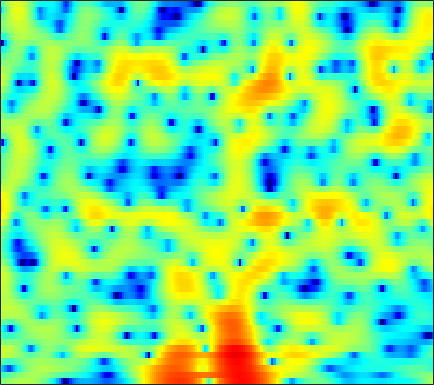

The data file committed next to this chart (first rows):
-0.14885, 0.11054, 0.46399, 0.82896, 1.1036, 1.4287, 1.7109, 1.8955, 2.1036, 2.2661, 2.3554, 2.3784, 2.3466, 2.2417, 2.105, 1.8428, 1.4664, 1.0953, 0.50985, -0.21226, -1.0752, -1.8242, -2.9939, -4.4174
-3.864, -3.411, -2.844, -2.309, -1.913, -1.384, -0.8558, -0.4673, 0.03016, 0.4923, 0.9066, 1.182, 1.491, 1.724, 1.843, 1.927, 1.921, 1.857, 1.696, 1.451, 1.127, 0.8371, 0.3984, -0.08478
-7.98, -9.443, -12.06, -15.2, -16.16, -13.4, -9.779, -7.559, -5.215, -3.39, -1.952, -1.066, -0.09525, 0.6795, 1.142, 1.629, 1.984, 2.176, 2.345, 2.426, 2.434, 2.399, 2.3, 2.159
-1.657, -2.192, -2.834, -3.289, -3.436, -3.339, -2.948, -2.523, -1.871, -1.215, -0.6092, -0.2112, 0.2582, 0.6565, 0.9083, 1.188, 1.405, 1.523, 1.624, 1.648, 1.599, 1.515, 1.341, 1.109
3.422, 3.275, 3.045, 2.774, 2.547, 2.202, 1.802, 1.46, 0.9425, 0.3333, -0.3425, -0.8616, -1.474, -1.867, -1.946, -1.699, -1.188, -0.7374, -0.1826, 0.204, 0.3602, 0.2985, -0.06445, -0.8006
3.368, 3.448, 3.436, 3.287, 3.092, 2.697, 2.131, 1.56, 0.5669, -0.7647, -2.561, -4.361, -7.667, -12.2, -13.77, -9.787, -5.898, -3.828, -1.863, -0.5694, 0.2359, 0.5729, 0.6947, 0.4961
-0.3026, -0.1347, -0.009212, 0.02808, 0.01107, -0.06227, -0.1953, -0.3337, -0.5669, -0.8486, -1.162, -1.387, -1.618, -1.702, -1.631, -1.356, -0.9215, -0.5388, -0.01924, 0.4439, 0.806, 1.002, 1.15, 1.185
-3.293, -3.471, -3.765, -3.999, -4.062, -3.9, -3.465, -3.01, -2.336, -1.665, -1.048, -0.6361, -0.1462, 0.2805, 0.5676, 0.9137, 1.222, 1.428, 1.662, 1.839, 1.961, 2.002, 1.981, 1.883
-4.515, -5.765, -8.361, -12.88, -19.24, -18.17, -10.5, -7.254, -4.34, -2.355, -0.9346, -0.1334, 0.6822, 1.258, 1.576, 1.883, 2.093, 2.2, 2.299, 2.36, 2.382, 2.373, 2.323, 2.204
-0.6086, -1.069, -1.786, -2.433, -2.719, -2.638, -2.013, -1.351, -0.4255, 0.3774, 0.9802, 1.277, 1.474, 1.457, 1.322, 1.008, 0.6128, 0.3135, -0.004043, -0.1464, -0.07526, 0.08186, 0.3579, 0.6045
2.572, 2.583, 2.562, 2.518, 2.492, 2.474, 2.471, 2.469, 2.432, 2.31, 2.06, 1.761, 1.162, 0.284, -0.6069, -2.204, -4.434, -6.669, -10.36, -12.29, -9.491, -7.033, -4.558, -2.94
2.939, 3.102, 3.216, 3.232, 3.193, 3.073, 2.882, 2.695, 2.379, 1.994, 1.518, 1.087, 0.3863, -0.4821, -1.275, -2.544, -4.062, -5.291, -6.727, -7.247, -6.549, -5.58, -4.288, -3.27
2.472, 2.666, 2.762, 2.681, 2.517, 2.185, 1.742, 1.362, 0.8251, 0.2974, -0.1862, -0.4961, -0.8352, -1.11, -1.285, -1.484, -1.649, -1.743, -1.792, -1.741, -1.589, -1.425, -1.206, -1.041
2.705, 2.785, 2.657, 2.273, 1.809, 0.9711, -0.1175, -1.083, -2.514, -3.931, -4.96, -5.212, -4.802, -3.898, -3.128, -2.158, -1.326, -0.8046, -0.2273, 0.2258, 0.5733, 0.7639, 0.928, 0.9786
3.508, 3.374, 2.958, 2.266, 1.542, 0.2645, -1.443, -3.104, -6.06, -10.58, -19.24, -21.13, -11.93, -7.434, -5.232, -3.12, -1.581, -0.6802, 0.2645, 0.9533, 1.439, 1.667, 1.821, 1.808
4.109, 3.82, 3.249, 2.461, 1.74, 0.608, -0.6937, -1.754, -3.175, -4.444, -5.277, -5.473, -5.114, -4.275, -3.488, -2.393, -1.331, -0.6064, 0.2378, 0.9211, 1.405, 1.633, 1.724, 1.55
4.537, 4.133, 3.412, 2.491, 1.69, 0.5055, -0.7519, -1.694, -2.864, -3.832, -4.491, -4.755, -4.771, -4.424, -3.974, -3.169, -2.206, -1.438, -0.4226, 0.5062, 1.264, 1.692, 2.016, 2.013
3.813, 3.258, 2.283, 1.03, -0.1058, -1.849, -3.858, -5.513, -7.751, -9.725, -10.96, -11.3, -11.16, -10.64, -10.05, -8.8, -7.012, -5.456, -3.378, -1.468, 0.1507, 1.148, 2.18, 2.862
1.545, 0.8614, -0.3484, -1.915, -3.355, -5.69, -8.604, -11.36, -16.36, -25.37, -30.74, -23.52, -20.4, -20.72, -23.56, -33.59, -18.45, -12.87, -7.923, -4.402, -1.759, -0.1896, 1.46, 2.712
-0.4853, -1.295, -2.668, -4.366, -5.813, -7.937, -10.18, -11.83, -13.81, -15.24, -15.86, -15.88, -15.49, -14.88, -14.29, -12.99, -10.83, -8.878, -6.196, -3.704, -1.548, -0.1534, 1.399, 2.649
-1.45, -2.441, -4.111, -6.169, -7.993, -10.78, -13.89, -15.97, -17.25, -16.35, -14.61, -13.25, -11.6, -10.05, -8.903, -7.366, -5.778, -4.579, -2.978, -1.458, -0.04529, 0.9065, 2.04, 2.986
-1.159, -2.156, -3.775, -5.801, -7.62, -10.61, -14.38, -17.44, -18.81, -15.82, -12.7, -10.77, -8.655, -6.878, -5.693, -4.227, -2.896, -1.958, -0.7932, 0.279, 1.241, 1.878, 2.619, 3.231
-0.01817, -0.8187, -2.041, -3.426, -4.521, -5.921, -7.107, -7.715, -8.023, -7.731, -6.947, -6.196, -5.074, -3.916, -3.081, -2.019, -1.051, -0.3801, 0.4381, 1.162, 1.788, 2.202, 2.655, 2.989
1.657, 0.9352, -0.2581, -1.631, -2.73, -4.155, -5.278, -5.78, -5.876, -5.39, -4.572, -3.849, -2.875, -1.952, -1.313, -0.5712, 0.07079, 0.4869, 0.9614, 1.351, 1.69, 1.906, 2.148, 2.311
4.448, 3.603, 2.053, -0.0676, -2.12, -5.756, -10.73, -13.77, -10.83, -6.89, -4.241, -2.832, -1.437, -0.4762, 0.0273, 0.4609, 0.6796, 0.7117, 0.6456, 0.5588, 0.5263, 0.5588, 0.7244, 0.9559
7.098, 6.286, 4.83, 2.974, 1.3, -1.216, -3.656, -4.754, -4.605, -3.407, -2.144, -1.369, -0.5981, -0.1493, -0.0286, -0.1756, -0.7354, -1.467, -2.859, -4.599, -6.04, -6.165, -4.988, -3.453
7.601, 6.947, 5.884, 4.627, 3.585, 2.141, 0.7641, -0.1524, -1.165, -1.901, -2.356, -2.496, -2.545, -2.509, -2.545, -2.837, -3.582, -4.542, -6.608, -9.927, -14.39, -14.8, -10.44, -7.28
7.343, 6.814, 5.956, 4.878, 3.933, 2.477, 0.7648, -0.7135, -2.978, -5.536, -7.911, -8.774, -8.109, -6.614, -5.626, -4.734, -4.311, -4.269, -4.48, -4.824, -5.041, -4.958, -4.593, -4.093
6.024, 5.71, 5.127, 4.328, 3.564, 2.274, 0.5849, -1.013, -3.726, -7.391, -12.15, -14.11, -11.23, -8.046, -6.429, -4.994, -4.102, -3.7, -3.331, -3.091, -2.862, -2.635, -2.307, -1.933
3.552, 3.672, 3.667, 3.457, 3.138, 2.499, 1.617, 0.81, -0.4019, -1.635, -2.709, -3.282, -3.672, -3.75, -3.741, -3.732, -3.815, -3.906, -4.001, -3.954, -3.708, -3.389, -2.791, -2.084
0.5475, 1.393, 2.237, 2.756, 2.957, 3, 2.821, 2.562, 2.078, 1.478, 0.8105, 0.2718, -0.4798, -1.32, -2.03, -3.162, -4.552, -5.75, -7.476, -8.755, -8.651, -7.628, -5.76, -3.95
-1.829, -0.4043, 1.038, 2.063, 2.615, 3.094, 3.318, 3.338, 3.191, 2.853, 2.341, 1.843, 1.002, -0.07166, -1.059, -2.701, -4.848, -6.994, -11.05, -17.61, -17.54, -12.58, -8.193, -5.349
-2.185, -1.027, 0.2737, 1.324, 1.958, 2.593, 2.996, 3.159, 3.202, 3.048, 2.695, 2.3, 1.596, 0.6946, -0.1143, -1.357, -2.752, -3.851, -5.23, -6.221, -6.506, -6.27, -5.494, -4.495
-2.012, -1.166, -0.11, 0.8307, 1.445, 2.138, 2.666, 2.943, 3.139, 3.141, 2.939, 2.659, 2.127, 1.423, 0.7893, -0.1696, -1.223, -2.025, -3.061, -3.993, -4.718, -5.054, -5.213, -5.006
-2.431, -1.783, -0.8158, 0.2131, 0.9602, 1.873, 2.64, 3.081, 3.472, 3.628, 3.559, 3.363, 2.917, 2.268, 1.658, 0.6926, -0.4428, -1.415, -2.858, -4.494, -6.335, -7.716, -9.17, -9.33
-5.633, -5.236, -3.74, -1.736, -0.2787, 1.379, 2.636, 3.329, 3.95, 4.241, 4.234, 4.047, 3.573, 2.873, 2.223, 1.192, -0.02676, -1.073, -2.73, -4.799, -7.64, -10.71, -17.41, -19.34
-16.47, -20.05, -8.71, -3.568, -1.075, 1.25, 2.799, 3.588, 4.223, 4.446, 4.288, 3.944, 3.224, 2.254, 1.407, 0.2115, -0.9389, -1.719, -2.672, -3.574, -4.422, -5.028, -5.553, -5.5
-2.01, -1.823, -0.9246, 0.4014, 1.426, 2.592, 3.477, 3.923, 4.197, 4.093, 3.592, 2.941, 1.661, -0.1347, -1.857, -4.489, -6.72, -7.226, -6.237, -4.866, -3.798, -3.237, -2.737, -2.42
1.597, 1.758, 2.08, 2.483, 2.801, 3.203, 3.51, 3.632, 3.617, 3.337, 2.739, 2.031, 0.6479, -1.381, -3.481, -7.42, -12.37, -12.55, -8.416, -5.305, -3.456, -2.596, -1.973, -1.819
1.613, 1.656, 1.718, 1.796, 1.868, 2.009, 2.158, 2.253, 2.325, 2.29, 2.094, 1.799, 1.227, 0.4461, -0.2226, -1.1, -1.702, -1.862, -1.681, -1.258, -0.8556, -0.6862, -0.7054, -1.094
-0.1493, -0.384, -0.8052, -1.219, -1.429, -1.46, -1.153, -0.7474, -0.1109, 0.5019, 0.9916, 1.263, 1.499, 1.602, 1.621, 1.604, 1.59, 1.597, 1.632, 1.634, 1.563, 1.421, 1.063, 0.4651
-2.47, -3.3, -4.997, -7.377, -9.344, -10.5, -8.574, -6.512, -4.143, -2.344, -0.9892, -0.1817, 0.651, 1.298, 1.686, 2.112, 2.44, 2.638, 2.824, 2.921, 2.898, 2.792, 2.502, 2.037
-2.845, -3.933, -6.051, -9.083, -11.9, -13.89, -11.22, -8.773, -6.224, -4.326, -2.871, -1.985, -0.9939, -0.1525, 0.4092, 1.081, 1.679, 2.076, 2.524, 2.88, 3.111, 3.188, 3.149, 2.935
-0.5781, -1.412, -2.695, -4.059, -4.951, -5.84, -6.195, -6.166, -5.825, -5.272, -4.61, -4.087, -3.35, -2.6, -2.015, -1.194, -0.2995, 0.3803, 1.275, 2.06, 2.696, 3.047, 3.337, 3.403
2.212, 1.36, 0.05144, -1.441, -2.673, -4.386, -6.166, -7.341, -8.35, -8.514, -8.06, -7.631, -7.194, -6.894, -6.592, -5.68, -4.098, -2.672, -0.7827, 0.8563, 2.138, 2.871, 3.529, 3.857
4.111, 3.221, 1.776, -0.02821, -1.704, -4.59, -8.718, -13.47, -27.31, -17.49, -12.53, -11.08, -10.99, -13.07, -17.16, -23.07, -11.47, -6.824, -2.826, -0.09647, 1.819, 2.842, 3.744, 4.185
4.046, 3.399, 2.324, 0.9606, -0.2743, -2.236, -4.438, -6.118, -7.749, -8.214, -7.995, -7.792, -7.808, -8.122, -8.293, -7.668, -5.792, -3.992, -1.661, 0.2973, 1.835, 2.677, 3.442, 3.769
2.162, 2.006, 1.637, 1.077, 0.5257, -0.2981, -1.2, -1.856, -2.66, -3.307, -3.767, -4.018, -4.198, -4.182, -3.978, -3.415, -2.514, -1.663, -0.4614, 0.722, 1.722, 2.312, 2.827, 3.012
-0.3137, 0.1037, 0.4535, 0.5909, 0.5775, 0.4034, 0.07325, -0.2631, -0.8406, -1.525, -2.281, -2.885, -3.648, -4.198, -4.286, -3.856, -2.891, -1.933, -0.6197, 0.6143, 1.615, 2.208, 2.723, 2.927
-2.629, -1.928, -1.099, -0.413, 0.00943, 0.3716, 0.4857, 0.3806, -0.03698, -0.8213, -2.078, -3.402, -5.891, -9.464, -12.27, -11.02, -6.668, -4.096, -1.488, 0.3612, 1.68, 2.394, 3.023, 3.311
-6.748, -6.158, -4.687, -2.959, -1.804, -0.5988, 0.1746, 0.462, 0.4719, 0.01981, -0.9225, -1.981, -3.888, -6.251, -7.57, -7.034, -4.633, -2.795, -0.7969, 0.6966, 1.761, 2.309, 2.784, 3.002
-24.51, -20.26, -10.01, -5.449, -3.245, -1.198, 0.1254, 0.767, 1.222, 1.302, 1.087, 0.778, 0.268, -0.1955, -0.406, -0.4153, -0.1187, 0.2078, 0.6938, 1.111, 1.399, 1.51, 1.518, 1.4
-5.367, -5.089, -3.902, -2.298, -1.144, 0.2024, 1.227, 1.796, 2.29, 2.527, 2.545, 2.447, 2.212, 1.931, 1.7, 1.409, 1.151, 0.9719, 0.7288, 0.4351, 0.05466, -0.2946, -0.8873, -1.623
-0.8115, -0.5787, -0.04374, 0.6616, 1.231, 1.945, 2.556, 2.898, 3.197, 3.299, 3.203, 3.014, 2.626, 2.102, 1.649, 0.9949, 0.3059, -0.2022, -0.884, -1.576, -2.335, -3.005, -4.108, -5.598
0.0637, 0.4564, 1.129, 1.865, 2.417, 3.061, 3.562, 3.812, 3.961, 3.875, 3.55, 3.142, 2.386, 1.387, 0.5115, -0.7904, -2.129, -3.066, -4.093, -4.804, -5.329, -5.763, -6.548, -7.749
-2.187, -1.125, 0.4365, 1.88, 2.795, 3.77, 4.429, 4.731, 4.85, 4.65, 4.119, 3.49, 2.316, 0.7205, -0.8117, -3.387, -6.663, -9.431, -11.91, -11, -9.188, -8.211, -7.578, -7.553
-9.879, -5.104, -1.211, 1.337, 2.7, 4.006, 4.831, 5.174, 5.296, 5.053, 4.442, 3.737, 2.447, 0.7102, -0.9404, -3.701, -7.297, -10.55, -13.57, -11.87, -9.368, -8.072, -7.079, -6.747
-3.191, -1.803, 0.1177, 1.784, 2.795, 3.804, 4.444, 4.681, 4.703, 4.395, 3.769, 3.098, 1.952, 0.5573, -0.6195, -2.284, -3.888, -4.923, -5.88, -6.275, -6.272, -6.165, -6.056, -6.142
